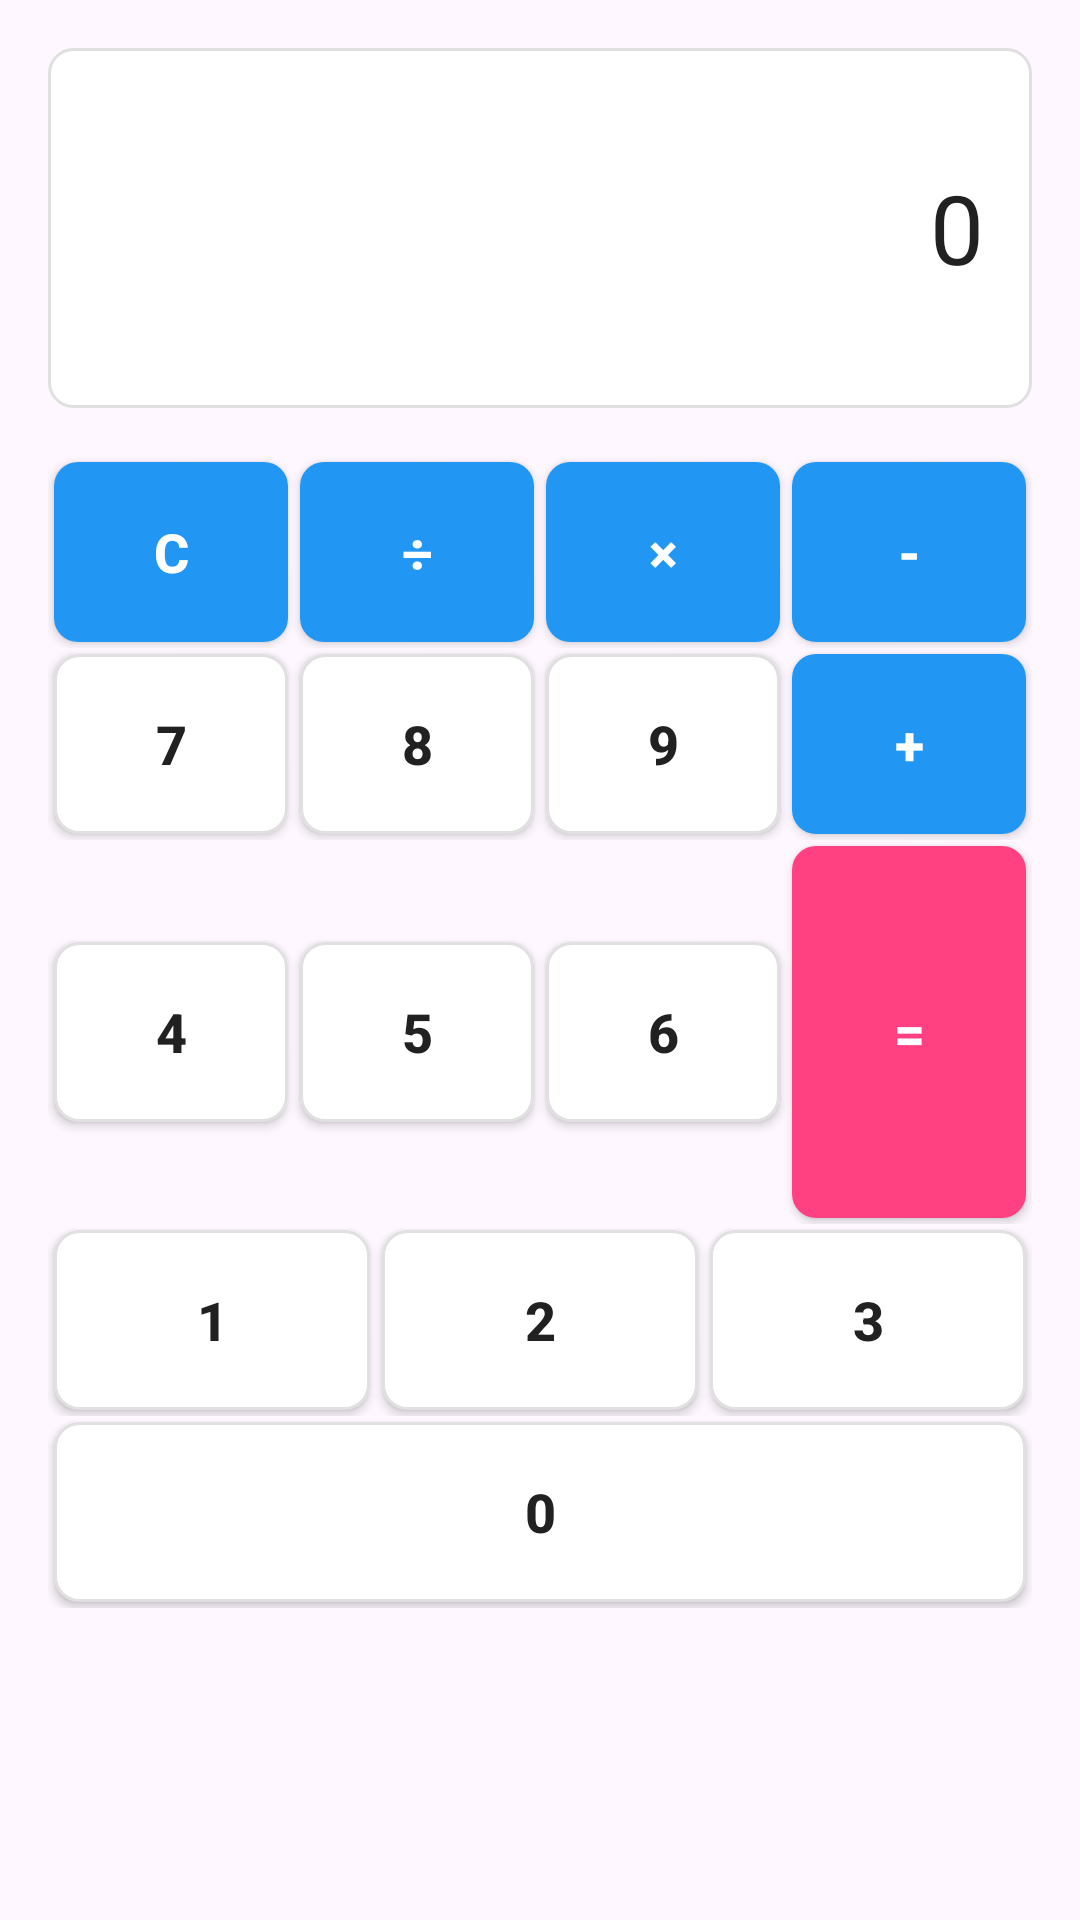

Android layout source for this screen:
<!-- AndroidManifest.xml: application theme Theme.UniCaseTest -->
<!-- res/layout/fragment_calculator.xml -->
<?xml version="1.0" encoding="utf-8"?>
<LinearLayout xmlns:android="http://schemas.android.com/apk/res/android"
    android:layout_width="match_parent"
    android:layout_height="match_parent"
    android:orientation="vertical"
    android:padding="16dp">

    <TextView
        android:id="@+id/tv_display"
        android:layout_width="match_parent"
        android:layout_height="120dp"
        android:background="@drawable/card_background"
        android:gravity="center_vertical|end"
        android:padding="16dp"
        android:text="0"
        android:textColor="@color/text_primary"
        android:textSize="32sp" />

    <LinearLayout
        android:layout_width="match_parent"
        android:layout_height="wrap_content"
        android:layout_marginTop="16dp"
        android:orientation="horizontal">

        <Button android:id="@+id/btn_clear" style="@style/CalculatorButton.Operator"
            android:text="C" />
        <Button android:id="@+id/btn_divide" style="@style/CalculatorButton.Operator"
            android:text="÷" />
        <Button android:id="@+id/btn_multiply" style="@style/CalculatorButton.Operator"
            android:text="×" />
        <Button android:id="@+id/btn_subtract" style="@style/CalculatorButton.Operator"
            android:text="-" />

    </LinearLayout>

    <LinearLayout
        android:layout_width="match_parent"
        android:layout_height="wrap_content"
        android:orientation="horizontal">

        <Button android:id="@+id/btn_7" style="@style/CalculatorButton.Number"
            android:text="7" />
        <Button android:id="@+id/btn_8" style="@style/CalculatorButton.Number"
            android:text="8" />
        <Button android:id="@+id/btn_9" style="@style/CalculatorButton.Number"
            android:text="9" />
        <Button android:id="@+id/btn_add" style="@style/CalculatorButton.Operator"
            android:text="+" />

    </LinearLayout>

    <LinearLayout
        android:layout_width="match_parent"
        android:layout_height="wrap_content"
        android:orientation="horizontal">

        <Button android:id="@+id/btn_4" style="@style/CalculatorButton.Number"
            android:text="4" />
        <Button android:id="@+id/btn_5" style="@style/CalculatorButton.Number"
            android:text="5" />
        <Button android:id="@+id/btn_6" style="@style/CalculatorButton.Number"
            android:text="6" />
        <Button android:id="@+id/btn_equals" style="@style/CalculatorButton.Equals"
            android:layout_height="124dp"
            android:text="=" />

    </LinearLayout>

    <LinearLayout
        android:layout_width="match_parent"
        android:layout_height="wrap_content"
        android:orientation="horizontal">

        <Button android:id="@+id/btn_1" style="@style/CalculatorButton.Number"
            android:text="1" />
        <Button android:id="@+id/btn_2" style="@style/CalculatorButton.Number"
            android:text="2" />
        <Button android:id="@+id/btn_3" style="@style/CalculatorButton.Number"
            android:text="3" />

    </LinearLayout>

    <LinearLayout
        android:layout_width="match_parent"
        android:layout_height="wrap_content"
        android:orientation="horizontal">

        <Button android:id="@+id/btn_0" style="@style/CalculatorButton.Number"
            android:layout_weight="2"
            android:text="0" />

    </LinearLayout>

</LinearLayout>
<!-- resources referenced by this layout -->
<resources>
  <color name="text_primary">#212121</color>
  <!-- drawable card_background (drawable) -->
  <?xml version="1.0" encoding="utf-8"?>
  <shape xmlns:android="http://schemas.android.com/apk/res/android"
      android:shape="rectangle">
      <solid android:color="@color/background_white"/>
      <corners android:radius="8dp"/>
      <stroke android:width="1dp" android:color="@color/border_color"/>
  </shape>
  <style name="CalculatorButton.Equals">
          <item name="android:background">@drawable/equals_button_background</item>
          <item name="android:textColor">@android:color/white</item>
      </style>
  <style name="CalculatorButton.Number">
          <item name="android:background">@drawable/number_button_background</item>
          <item name="android:textColor">@color/text_primary</item>
      </style>
  <style name="CalculatorButton.Operator">
          <item name="android:background">@drawable/operator_button_background</item>
          <item name="android:textColor">@android:color/white</item>
      </style>
  <style name="Theme.UniCaseTest" parent="Base.Theme.UniCaseTest" />
  <color name="background_white">#FFFFFF</color>
  <color name="border_color">#E0E0E0</color>
  <!-- drawable equals_button_background (drawable) -->
  <?xml version="1.0" encoding="utf-8"?>
  <selector xmlns:android="http://schemas.android.com/apk/res/android">
      <item android:state_pressed="true">
          <shape android:shape="rectangle">
              <solid android:color="#FF6D00"/>
              <corners android:radius="8dp"/>
          </shape>
      </item>
      <item>
          <shape android:shape="rectangle">
              <solid android:color="@color/accent_color"/>
              <corners android:radius="8dp"/>
          </shape>
      </item>
  </selector>
  <!-- drawable number_button_background (drawable) -->
  <?xml version="1.0" encoding="utf-8"?>
  <selector xmlns:android="http://schemas.android.com/apk/res/android">
      <item android:state_pressed="true">
          <shape android:shape="rectangle">
              <solid android:color="@color/background_gray"/>
              <corners android:radius="8dp"/>
          </shape>
      </item>
      <item>
          <shape android:shape="rectangle">
              <solid android:color="@color/background_white"/>
              <corners android:radius="8dp"/>
              <stroke android:width="1dp" android:color="@color/border_color"/>
          </shape>
      </item>
  </selector>
  <!-- drawable operator_button_background (drawable) -->
  <?xml version="1.0" encoding="utf-8"?>
  <selector xmlns:android="http://schemas.android.com/apk/res/android">
      <item android:state_pressed="true">
          <shape android:shape="rectangle">
              <solid android:color="@color/primary_dark_color"/>
              <corners android:radius="8dp"/>
          </shape>
      </item>
      <item>
          <shape android:shape="rectangle">
              <solid android:color="@color/primary_color"/>
              <corners android:radius="8dp"/>
          </shape>
      </item>
  </selector>
  <style name="Base.Theme.UniCaseTest" parent="Theme.Material3.DayNight.NoActionBar">
          
          
      </style>
  <color name="accent_color">#FF4081</color>
  <color name="background_gray">#E0E0E0</color>
  <color name="primary_dark_color">#1976D2</color>
  <color name="primary_color">#2196F3</color>
</resources>
